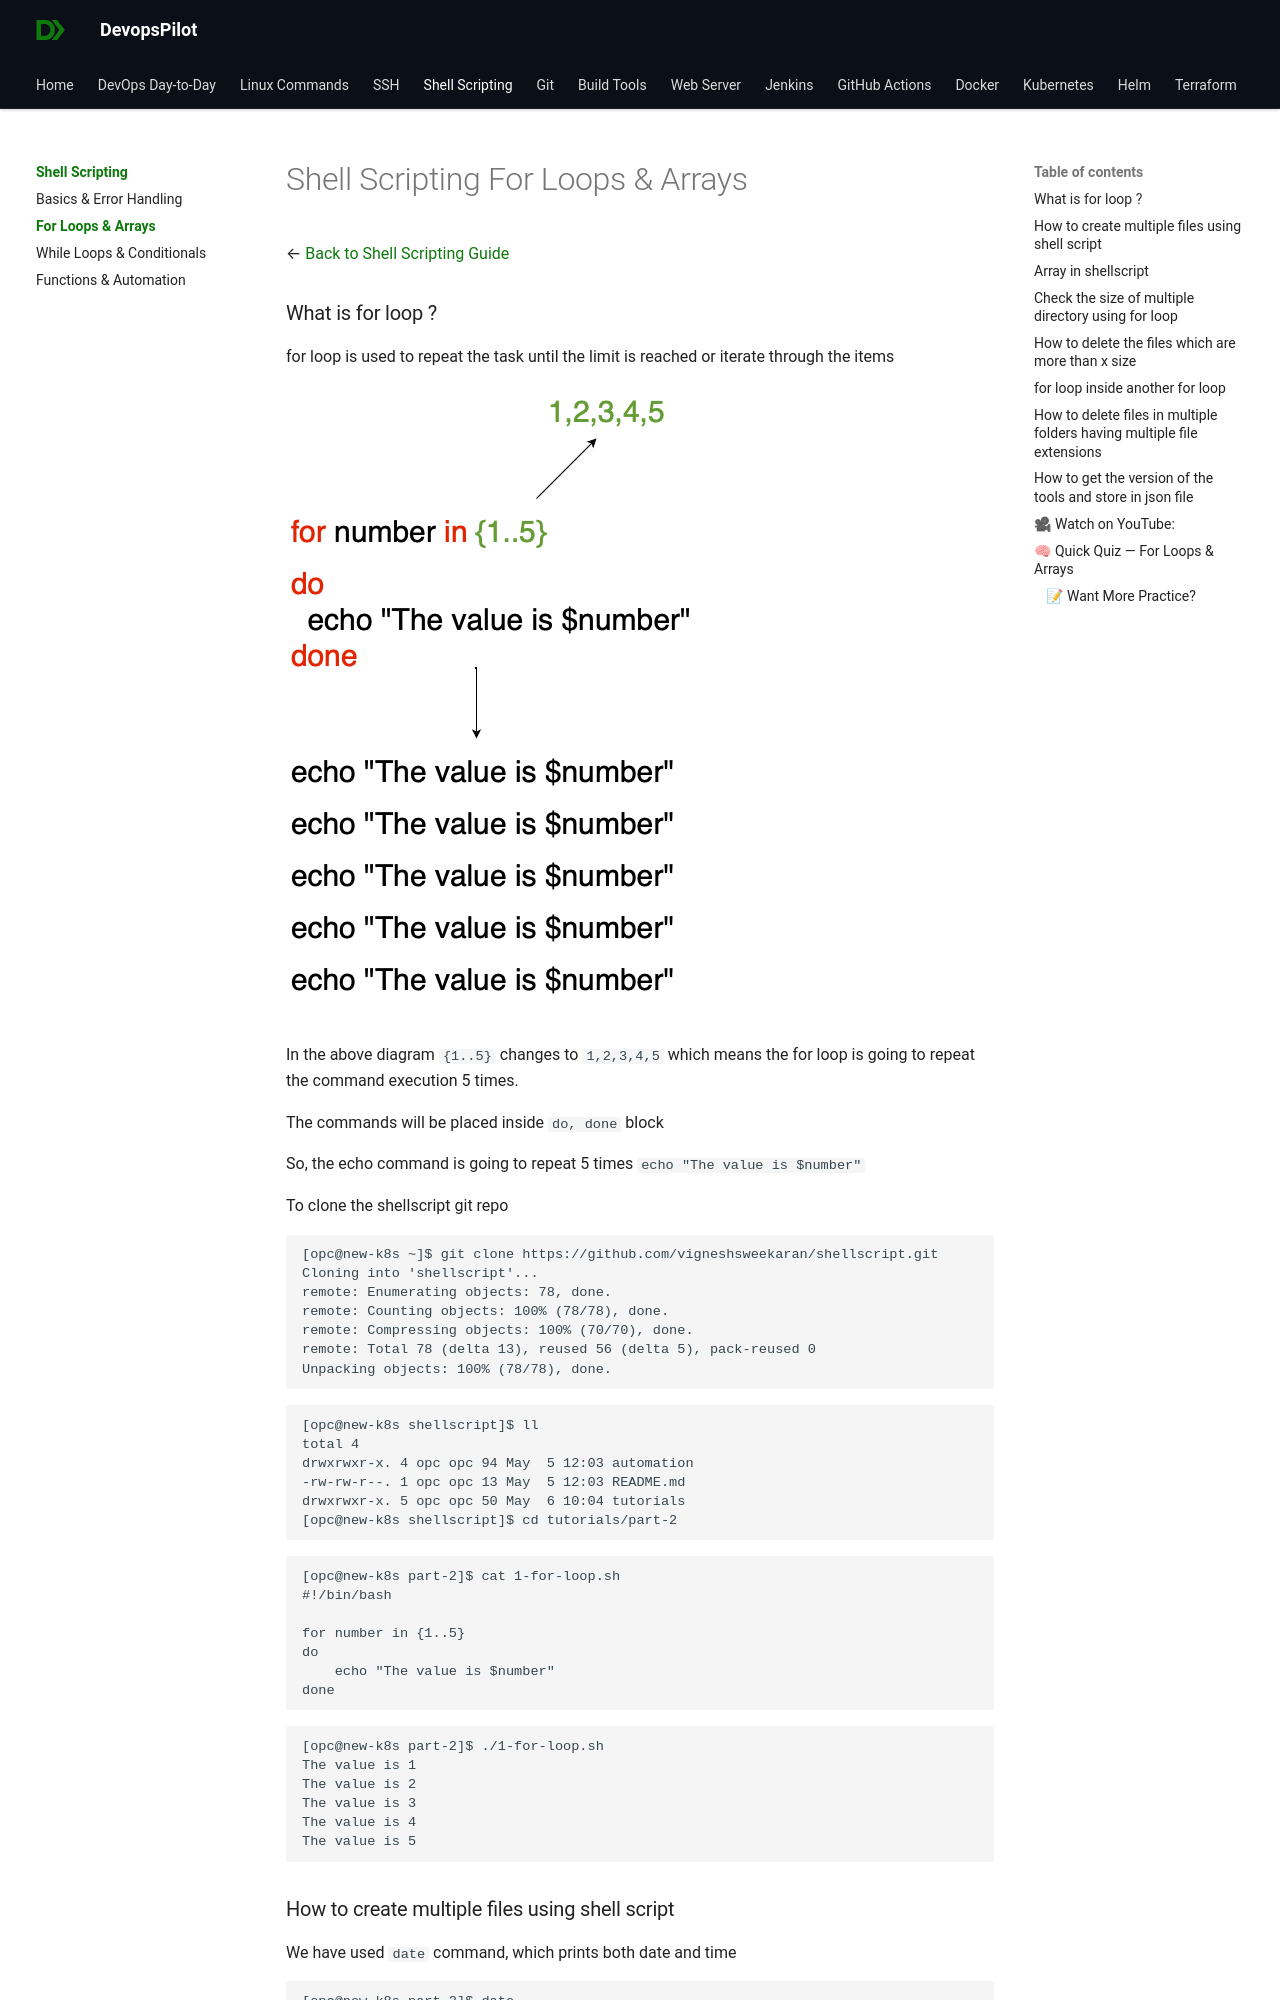

repository: devopspilot1/devopspilot1.github.io · page: shellscript/for-loops-arrays/index.html · generator: mkdocs

---
title: "Shell Scripting For Loops & Arrays"
date: 2024-07-01
---

# Shell Scripting For Loops & Arrays

← [Back to Shell Scripting Guide](../../shellscript/index.md)



### What is for loop ?

for loop is used to repeat the task until the limit is reached or iterate through the items

![For loop](../../images/for.png)

In the above diagram `{1..5}` changes to `1,2,3,4,5` which means the for loop is going to repeat the command execution 5 times.

The commands will be placed inside `do, done` block

So, the echo command is going to repeat 5 times `echo "The value is $number"`

To clone the shellscript git repo

```
[opc@new-k8s ~]$ git clone https://github.com/vigneshsweekaran/shellscript.git
Cloning into 'shellscript'...
remote: Enumerating objects: 78, done.
remote: Counting objects: 100% (78/78), done.
remote: Compressing objects: 100% (70/70), done.
remote: Total 78 (delta 13), reused 56 (delta 5), pack-reused 0
Unpacking objects: 100% (78/78), done.
```

```
[opc@new-k8s shellscript]$ ll
total 4
drwxrwxr-x. 4 opc opc 94 May  5 12:03 automation
-rw-rw-r--. 1 opc opc 13 May  5 12:03 README.md
drwxrwxr-x. 5 opc opc 50 May  6 10:04 tutorials
[opc@new-k8s shellscript]$ cd tutorials/part-2
```

```
[opc@new-k8s part-2]$ cat 1-for-loop.sh 
#!/bin/bash

for number in {1..5}
do
    echo "The value is $number"
done
```

```
[opc@new-k8s part-2]$ ./1-for-loop.sh 
The value is 1
The value is 2
The value is 3
The value is 4
The value is 5
```
